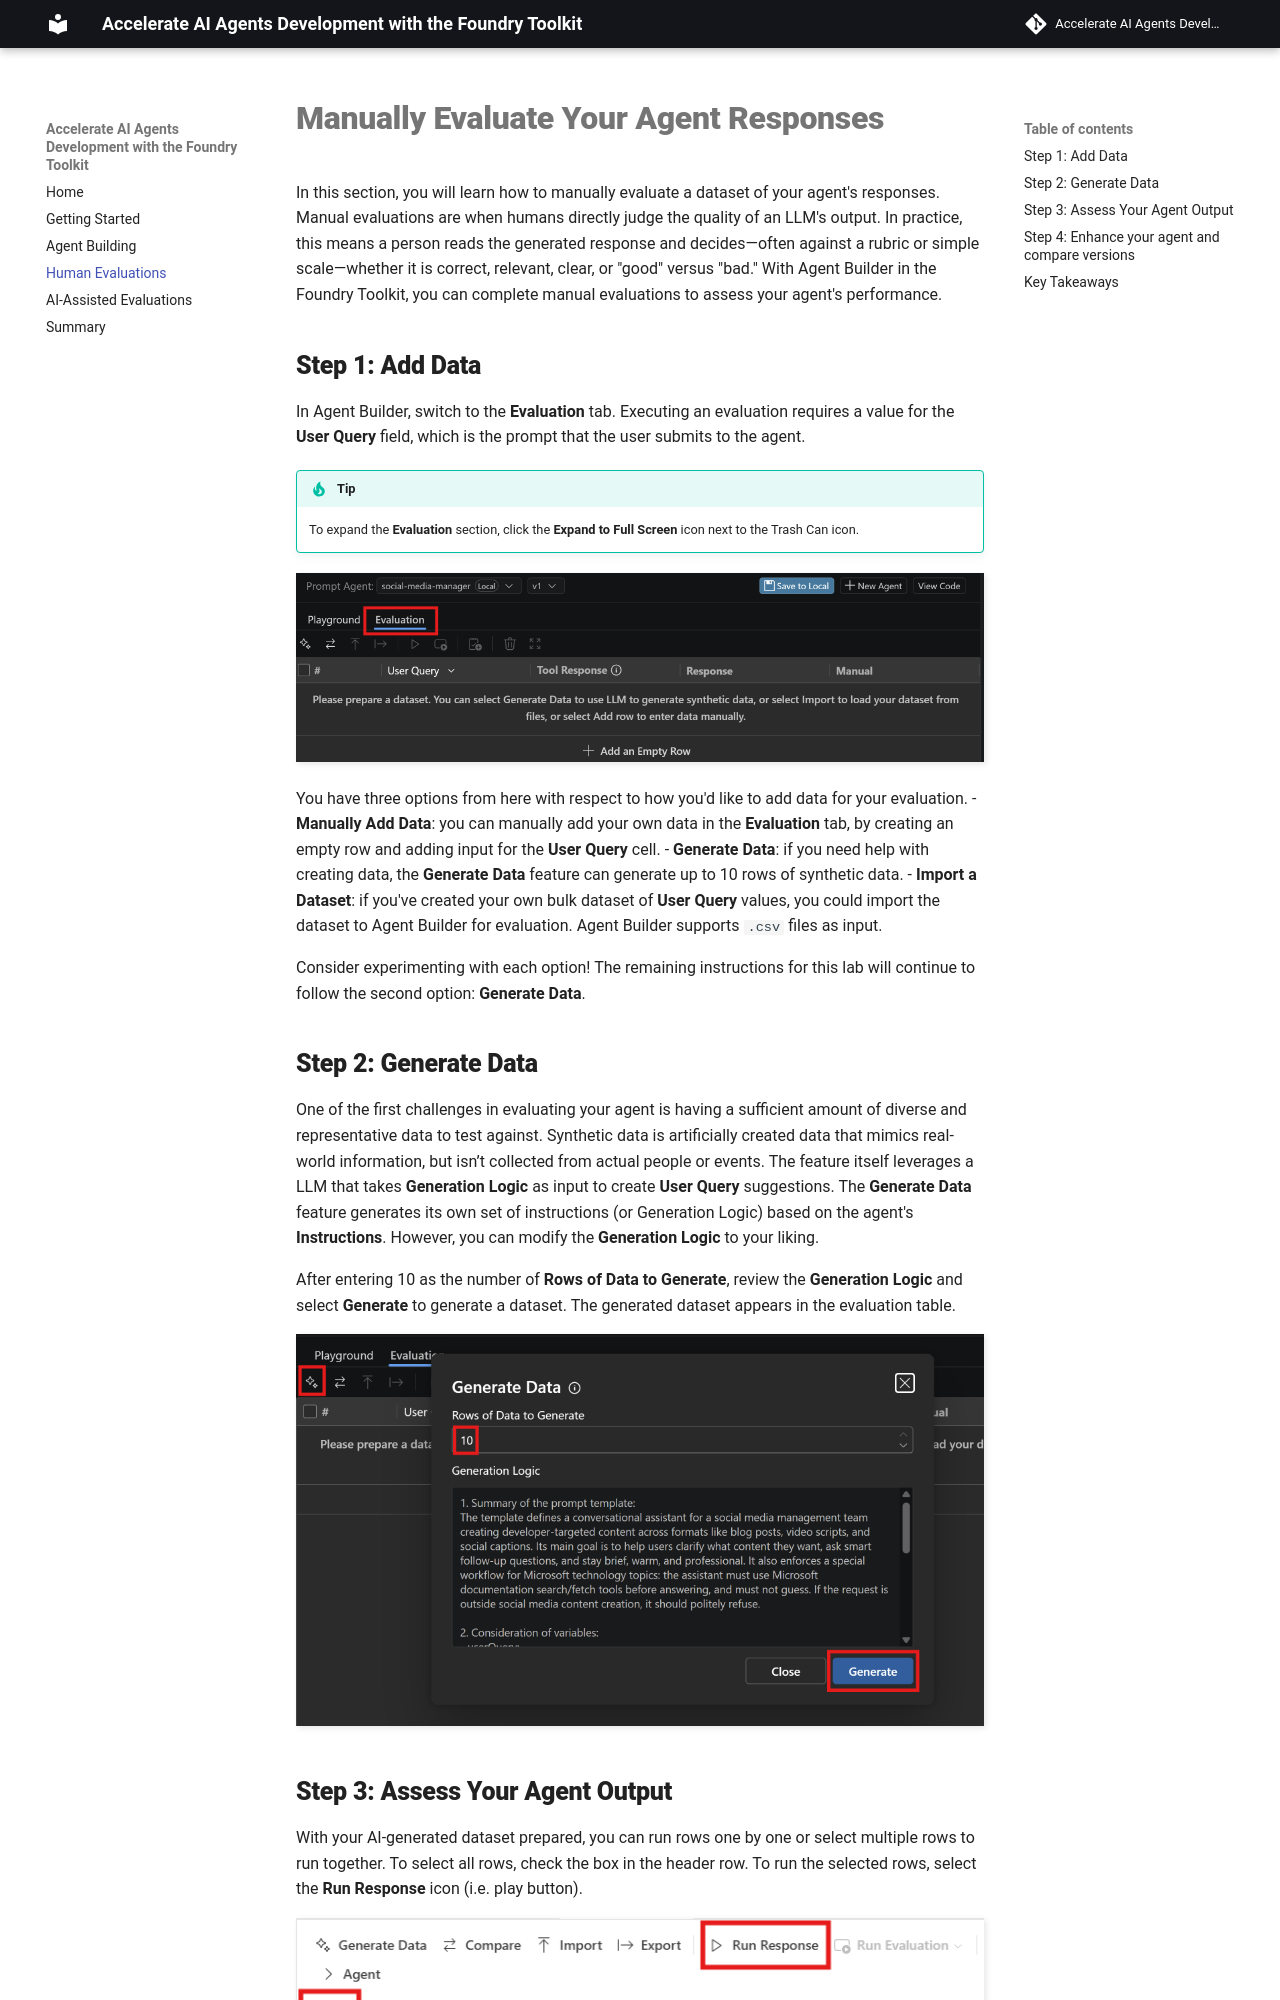

repository: carlotta94c/accelerate-ai-agents-development-with-gh-models-and-ai-toolkit · page: 03_Human_Evaluations/index.html · generator: mkdocs

# Manually Evaluate Your Agent Responses

In this section, you will learn how to manually evaluate a dataset of your agent's responses. Manual evaluations are when humans directly judge the quality of an LLM's output. In practice, this means a person reads the generated response and decides—often against a rubric or simple scale—whether it is correct, relevant, clear, or "good" versus "bad." With Agent Builder in the Foundry Toolkit, you can complete manual evaluations to assess your agent's performance.

## Step 1: Add Data

In Agent Builder, switch to the **Evaluation** tab. Executing an evaluation requires a value for the **User Query** field, which is the prompt that the user submits to the agent.

!!! tip
    To expand the **Evaluation** section, click the **Expand to Full Screen** icon next to the Trash Can icon.

![Evaluation tab](../img/evaluation_tab.png)

You have three options from here with respect to how you'd like to add data for your evaluation.
- **Manually Add Data**: you can manually add your own data in the **Evaluation** tab, by creating an empty row and adding input for the **User Query** cell. 
- **Generate Data**: if you need help with creating data, the **Generate Data** feature can generate up to 10 rows of synthetic data. 
- **Import a Dataset**: if you've created your own bulk dataset of **User Query** values, you could import the dataset to Agent Builder for evaluation. Agent Builder supports `.csv` files as input.

Consider experimenting with each option! The remaining instructions for this lab will continue to follow the second option: **Generate Data**.


## Step 2: Generate Data

One of the first challenges in evaluating your agent is having a sufficient amount of diverse and representative data to test against.
Synthetic data is artificially created data that mimics real-world information, but isn’t collected from actual people or events. The feature itself leverages a LLM that takes **Generation Logic** as input to create **User Query** suggestions. The **Generate Data** feature generates its own set of instructions (or Generation Logic) based on the agent's **Instructions**. However, you can modify the **Generation Logic** to your liking.

After entering 10 as the number of **Rows of Data to Generate**, review the **Generation Logic** and select **Generate** to generate a dataset. The generated dataset appears in the evaluation table.

![Generate data](../img/generate-data2.png)
